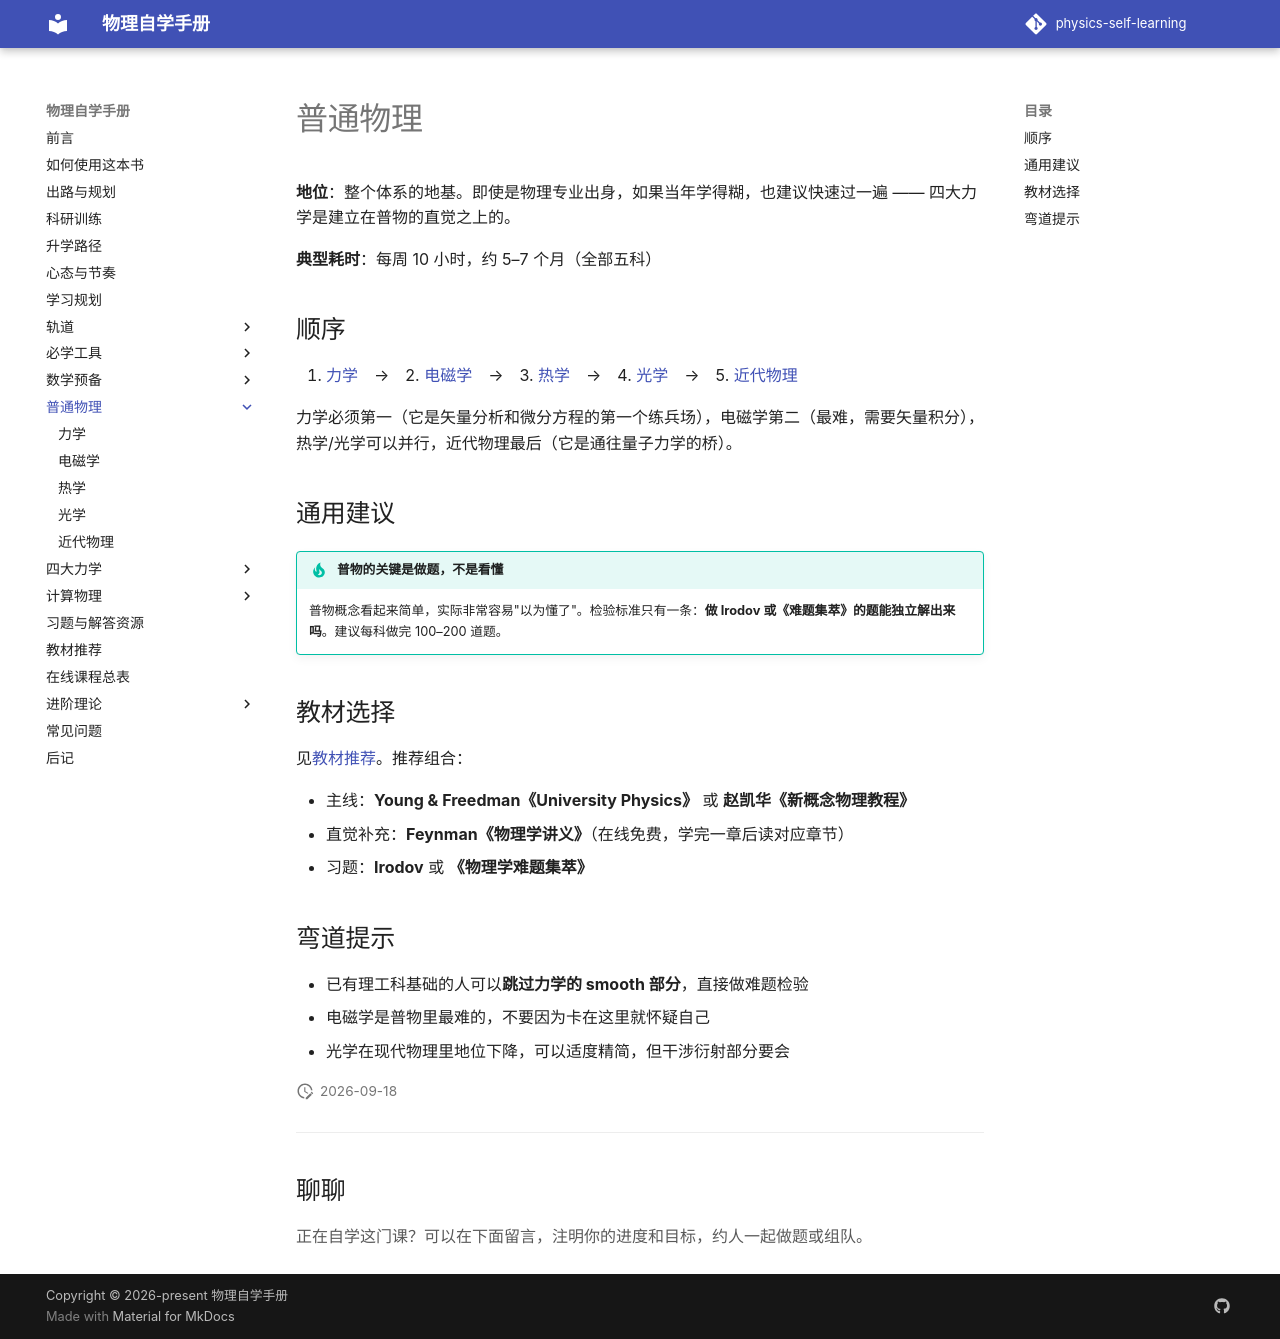

repository: shaoyitong2022-dot/physics-self-learning · page: 普通物理/index.html · generator: mkdocs

# 普通物理

**地位**：整个体系的地基。即使是物理专业出身，如果当年学得糊，也建议快速过一遍 —— 四大力学是建立在普物的直觉之上的。

**典型耗时**：每周 10 小时，约 5–7 个月（全部五科）

## 顺序

1. [力学](力学.md)　→　2. [电磁学](电磁学.md)　→　3. [热学](热学.md)　→　4. [光学](光学.md)　→　5. [近代物理](近代物理.md)

力学必须第一（它是矢量分析和微分方程的第一个练兵场），电磁学第二（最难，需要矢量积分），热学/光学可以并行，近代物理最后（它是通往量子力学的桥）。

## 通用建议

!!! tip "普物的关键是做题，不是看懂"
    普物概念看起来简单，实际非常容易"以为懂了"。检验标准只有一条：**做 Irodov 或《难题集萃》的题能独立解出来吗**。建议每科做完 100–200 道题。

## 教材选择

见[教材推荐](../教材推荐.md)。推荐组合：

- 主线：**Young & Freedman《University Physics》** 或 **赵凯华《新概念物理教程》**
- 直觉补充：**Feynman《物理学讲义》**（在线免费，学完一章后读对应章节）
- 习题：**Irodov** 或 **《物理学难题集萃》**

## 弯道提示

- 已有理工科基础的人可以**跳过力学的 smooth 部分**，直接做难题检验
- 电磁学是普物里最难的，不要因为卡在这里就怀疑自己
- 光学在现代物理里地位下降，可以适度精简，但干涉衍射部分要会
